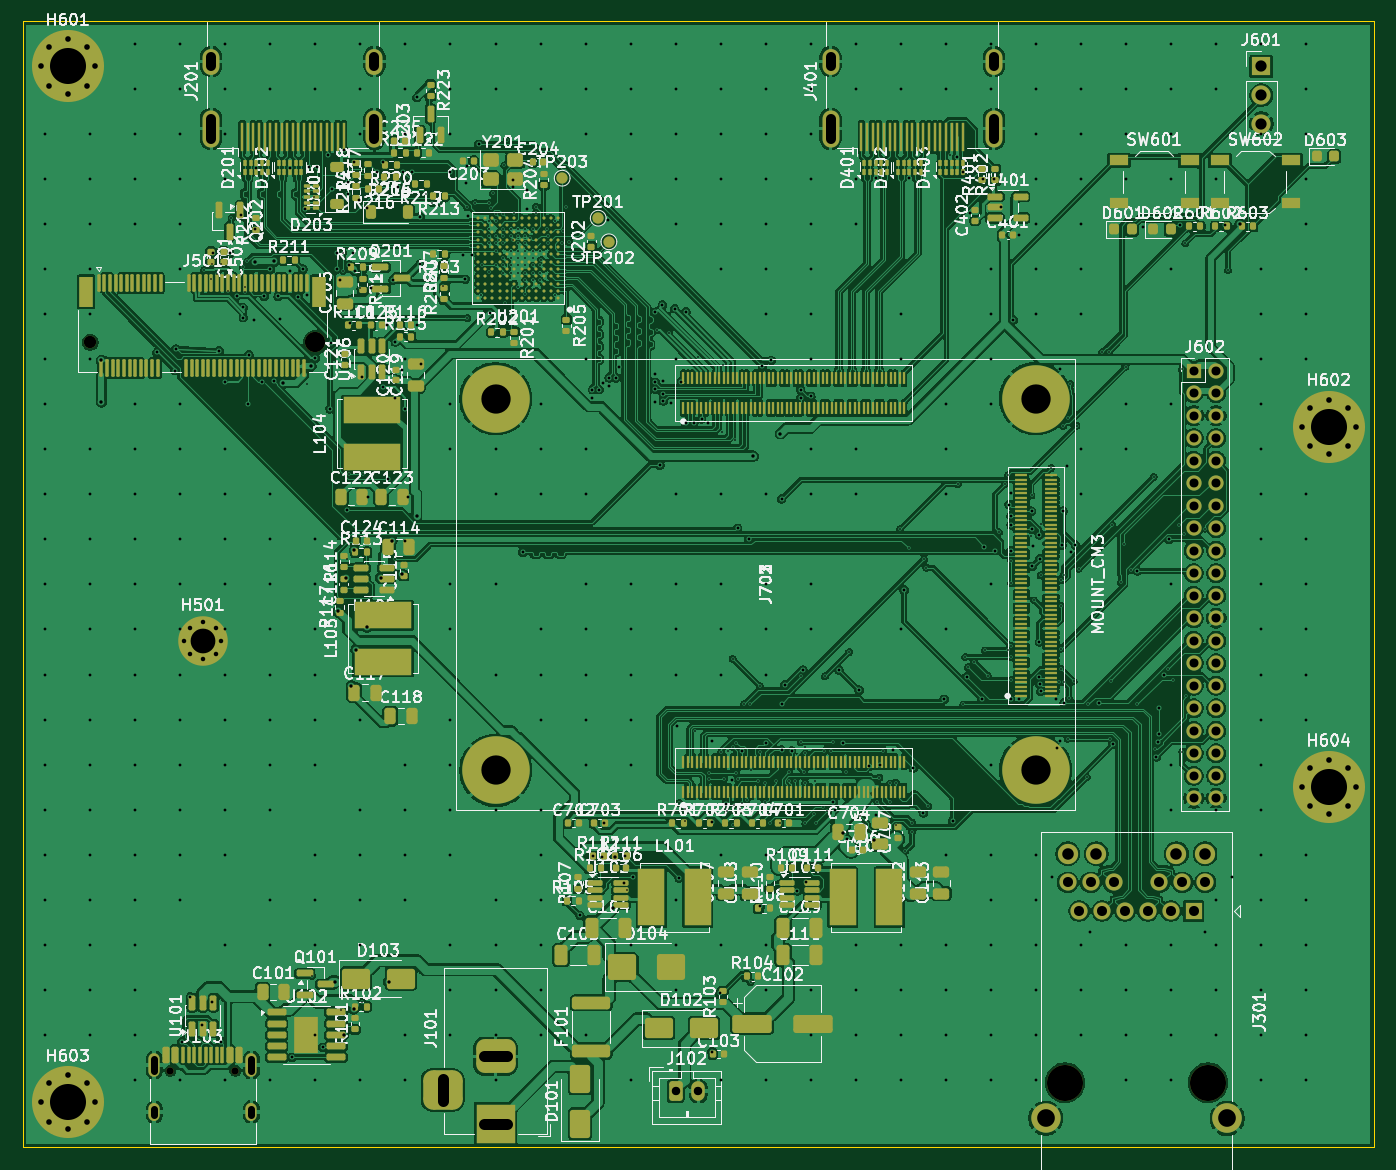
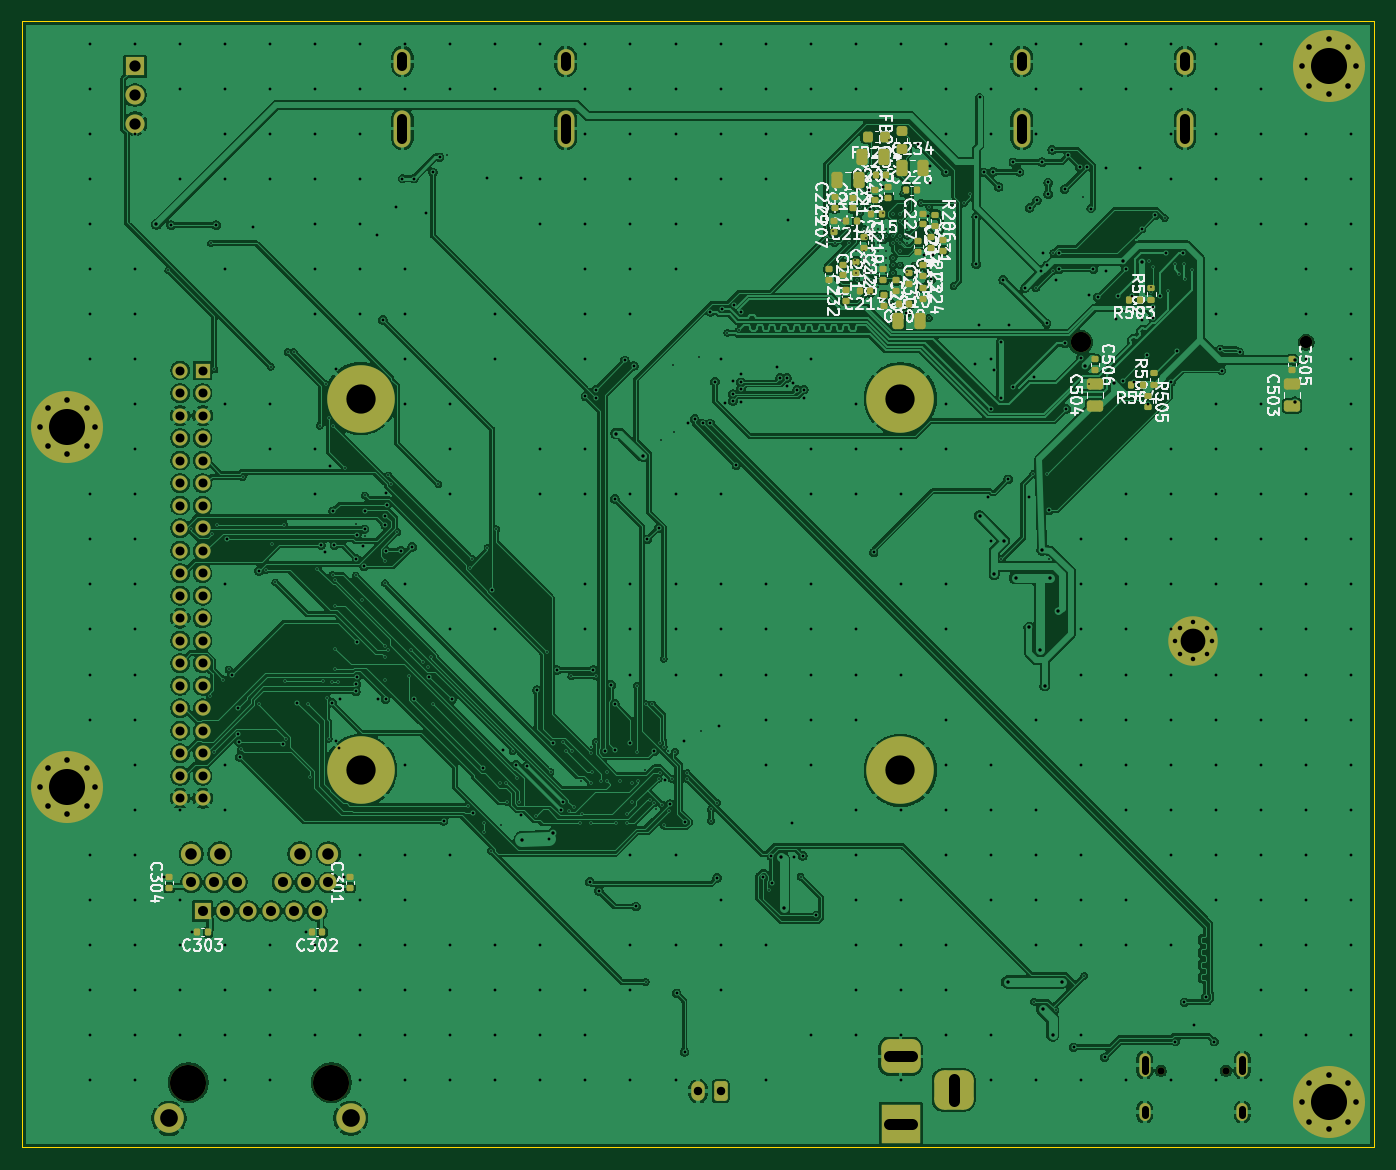
Circuit board: 11 layer files. Board 120.0 x 100.0 mm.
- bottom_copper: relay-B_Cu.gbl (425166 bytes)
- bottom_mask: relay-B_Mask.gbs (10203 bytes)
- paste: relay-B_Paste.gbp (5550 bytes)
- bottom_silk: relay-B_Silkscreen.gbo (131791 bytes)
- outline: relay-Edge_Cuts.gm1 (604 bytes)
- top_copper: relay-F_Cu.gtl (745006 bytes)
- top_mask: relay-F_Mask.gts (34858 bytes)
- paste: relay-F_Paste.gtp (30187 bytes)
- top_silk: relay-F_Silkscreen.gto (395243 bytes)
- drill: relay-NPTH.drl (604 bytes)
- drill: relay-PTH.drl (15224 bytes)

=== bottom_copper: relay-B_Cu.gbl (425166 bytes, source omitted) ===
=== bottom_mask: relay-B_Mask.gbs (10203 bytes, source omitted) ===
=== paste: relay-B_Paste.gbp ===
%TF.GenerationSoftware,KiCad,Pcbnew,10.0.7*%
%TF.CreationDate,2026-10-23T15:13:49-07:00*%
%TF.ProjectId,relay,72656c61-792e-46b6-9963-61645f706362,rev?*%
%TF.SameCoordinates,Original*%
%TF.FileFunction,Paste,Bot*%
%TF.FilePolarity,Positive*%
%FSLAX46Y46*%
G04 Gerber Fmt 4.6, Leading zero omitted, Abs format (unit mm)*
G04 Created by KiCad (PCBNEW 10.0.7) date 2026-10-23 15:13:49*
%MOMM*%
%LPD*%
G01*
G04 APERTURE LIST*
G04 Aperture macros list*
%AMRoundRect*
0 Rectangle with rounded corners*
0 $1 Rounding radius*
0 $2 $3 $4 $5 $6 $7 $8 $9 X,Y pos of 4 corners*
0 Add a 4 corners polygon primitive as box body*
4,1,4,$2,$3,$4,$5,$6,$7,$8,$9,$2,$3,0*
0 Add four circle primitives for the rounded corners*
1,1,$1+$1,$2,$3*
1,1,$1+$1,$4,$5*
1,1,$1+$1,$6,$7*
1,1,$1+$1,$8,$9*
0 Add four rect primitives between the rounded corners*
20,1,$1+$1,$2,$3,$4,$5,0*
20,1,$1+$1,$4,$5,$6,$7,0*
20,1,$1+$1,$6,$7,$8,$9,0*
20,1,$1+$1,$8,$9,$2,$3,0*%
G04 Aperture macros list end*
%ADD10RoundRect,0.140000X0.170000X-0.140000X0.170000X0.140000X-0.170000X0.140000X-0.170000X-0.140000X0*%
%ADD11RoundRect,0.140000X0.140000X0.170000X-0.140000X0.170000X-0.140000X-0.170000X0.140000X-0.170000X0*%
%ADD12RoundRect,0.140000X-0.170000X0.140000X-0.170000X-0.140000X0.170000X-0.140000X0.170000X0.140000X0*%
%ADD13RoundRect,0.218750X0.256250X-0.218750X0.256250X0.218750X-0.256250X0.218750X-0.256250X-0.218750X0*%
%ADD14RoundRect,0.140000X-0.140000X-0.170000X0.140000X-0.170000X0.140000X0.170000X-0.140000X0.170000X0*%
%ADD15RoundRect,0.250000X-0.250000X-0.475000X0.250000X-0.475000X0.250000X0.475000X-0.250000X0.475000X0*%
%ADD16RoundRect,0.135000X0.185000X-0.135000X0.185000X0.135000X-0.185000X0.135000X-0.185000X-0.135000X0*%
%ADD17RoundRect,0.218750X-0.218750X-0.256250X0.218750X-0.256250X0.218750X0.256250X-0.218750X0.256250X0*%
%ADD18RoundRect,0.250000X0.475000X-0.250000X0.475000X0.250000X-0.475000X0.250000X-0.475000X-0.250000X0*%
%ADD19RoundRect,0.250000X0.250000X0.475000X-0.250000X0.475000X-0.250000X-0.475000X0.250000X-0.475000X0*%
%ADD20RoundRect,0.135000X-0.135000X-0.185000X0.135000X-0.185000X0.135000X0.185000X-0.135000X0.185000X0*%
%ADD21RoundRect,0.135000X-0.185000X0.135000X-0.185000X-0.135000X0.185000X-0.135000X0.185000X0.135000X0*%
G04 APERTURE END LIST*
D10*
%TO.C,C227*%
X70025000Y-48030000D03*
X70025000Y-47070000D03*
%TD*%
D11*
%TO.C,C226*%
X71529999Y-45012499D03*
X70569999Y-45012499D03*
%TD*%
D10*
%TO.C,C304*%
X136950000Y-106940000D03*
X136950000Y-105980000D03*
%TD*%
D12*
%TO.C,C225*%
X71225000Y-52370000D03*
X71225000Y-53330000D03*
%TD*%
D13*
%TO.C,FB201*%
X71929166Y-41312499D03*
X71929166Y-39737499D03*
%TD*%
D14*
%TO.C,C213*%
X74695000Y-53950000D03*
X75655000Y-53950000D03*
%TD*%
D12*
%TO.C,C223*%
X70025000Y-51620000D03*
X70025000Y-52580000D03*
%TD*%
%TO.C,C212*%
X76000000Y-51345000D03*
X76000000Y-52305000D03*
%TD*%
%TO.C,C211*%
X77150000Y-51595000D03*
X77150000Y-52555000D03*
%TD*%
%TO.C,C218*%
X78350000Y-51995000D03*
X78350000Y-52955000D03*
%TD*%
D14*
%TO.C,C302*%
X123360000Y-110900000D03*
X124320000Y-110900000D03*
%TD*%
D15*
%TO.C,C222*%
X75737499Y-44112499D03*
X77637499Y-44112499D03*
%TD*%
D16*
%TO.C,R502*%
X49749999Y-54734999D03*
X49749999Y-53714999D03*
%TD*%
D10*
%TO.C,C207*%
X77949999Y-48704999D03*
X77949999Y-47744999D03*
%TD*%
D16*
%TO.C,R501*%
X49499999Y-62284999D03*
X49499999Y-61264999D03*
%TD*%
D10*
%TO.C,C201*%
X68225000Y-50354999D03*
X68225000Y-49394999D03*
%TD*%
D17*
%TO.C,FB202*%
X73362499Y-40224999D03*
X74937499Y-40224999D03*
%TD*%
D10*
%TO.C,C221*%
X74287499Y-45892499D03*
X74287499Y-44932499D03*
%TD*%
D18*
%TO.C,C504*%
X54750000Y-64125000D03*
X54750000Y-62225000D03*
%TD*%
D12*
%TO.C,C216*%
X70425000Y-49520000D03*
X70425000Y-50480000D03*
%TD*%
D10*
%TO.C,C232*%
X76825000Y-54830000D03*
X76825000Y-53870000D03*
%TD*%
D12*
%TO.C,C505*%
X37250000Y-59995000D03*
X37250000Y-60955000D03*
%TD*%
D10*
%TO.C,C228*%
X73550000Y-52955000D03*
X73550000Y-51995000D03*
%TD*%
D12*
%TO.C,C230*%
X72375000Y-52970000D03*
X72375000Y-53930000D03*
%TD*%
D11*
%TO.C,C233*%
X74234166Y-43612499D03*
X73274166Y-43612499D03*
%TD*%
D19*
%TO.C,C210*%
X72212499Y-56612499D03*
X70312499Y-56612499D03*
%TD*%
D15*
%TO.C,C206*%
X73499999Y-42012499D03*
X75399999Y-42012499D03*
%TD*%
D19*
%TO.C,C234*%
X71904166Y-43012499D03*
X70004166Y-43012499D03*
%TD*%
D10*
%TO.C,C301*%
X120900000Y-106940000D03*
X120900000Y-105980000D03*
%TD*%
D12*
%TO.C,C231*%
X69300000Y-49145000D03*
X69300000Y-50105000D03*
%TD*%
%TO.C,C506*%
X54750000Y-59995000D03*
X54750000Y-60955000D03*
%TD*%
D10*
%TO.C,C229*%
X77875000Y-46579999D03*
X77875000Y-45619999D03*
%TD*%
D12*
%TO.C,C219*%
X75275000Y-49145000D03*
X75275000Y-50105000D03*
%TD*%
D20*
%TO.C,R504*%
X50489999Y-62274999D03*
X51509999Y-62274999D03*
%TD*%
D10*
%TO.C,C220*%
X73087499Y-45692499D03*
X73087499Y-44732499D03*
%TD*%
D12*
%TO.C,C208*%
X73525000Y-54320000D03*
X73525000Y-55280000D03*
%TD*%
D21*
%TO.C,R206*%
X68925000Y-47164999D03*
X68925000Y-48184999D03*
%TD*%
%TO.C,R505*%
X49999999Y-63264999D03*
X49999999Y-64284999D03*
%TD*%
D18*
%TO.C,C503*%
X37250000Y-64125000D03*
X37250000Y-62225000D03*
%TD*%
D12*
%TO.C,C224*%
X70025000Y-53670000D03*
X70025000Y-54630000D03*
%TD*%
D14*
%TO.C,C214*%
X75870000Y-47725000D03*
X76830000Y-47725000D03*
%TD*%
%TO.C,C209*%
X71219999Y-55049999D03*
X72179999Y-55049999D03*
%TD*%
%TO.C,C303*%
X133520000Y-110900000D03*
X134480000Y-110900000D03*
%TD*%
D10*
%TO.C,C217*%
X76200000Y-46605000D03*
X76200000Y-45645000D03*
%TD*%
D20*
%TO.C,R503*%
X50739999Y-54724999D03*
X51759999Y-54724999D03*
%TD*%
D14*
%TO.C,C215*%
X73670000Y-47125000D03*
X74630000Y-47125000D03*
%TD*%
M02*

=== bottom_silk: relay-B_Silkscreen.gbo (131791 bytes, source omitted) ===
=== outline: relay-Edge_Cuts.gm1 ===
%TF.GenerationSoftware,KiCad,Pcbnew,10.0.7*%
%TF.CreationDate,2026-10-23T15:13:49-07:00*%
%TF.ProjectId,relay,72656c61-792e-46b6-9963-61645f706362,rev?*%
%TF.SameCoordinates,Original*%
%TF.FileFunction,Profile,NP*%
%FSLAX46Y46*%
G04 Gerber Fmt 4.6, Leading zero omitted, Abs format (unit mm)*
G04 Created by KiCad (PCBNEW 10.0.7) date 2026-10-23 15:13:49*
%MOMM*%
%LPD*%
G01*
G04 APERTURE LIST*
%TA.AperFunction,Profile*%
%ADD10C,0.100000*%
%TD*%
G04 APERTURE END LIST*
D10*
X30000000Y-30000000D02*
X150000000Y-30000000D01*
X150000000Y-130000000D01*
X30000000Y-130000000D01*
X30000000Y-30000000D01*
M02*

=== top_copper: relay-F_Cu.gtl (745006 bytes, source omitted) ===
=== top_mask: relay-F_Mask.gts (34858 bytes, source omitted) ===
=== paste: relay-F_Paste.gtp (30187 bytes, source omitted) ===
=== top_silk: relay-F_Silkscreen.gto (395243 bytes, source omitted) ===
=== drill: relay-NPTH.drl ===
M48
; DRILL file KiCad 10.0.7 date 2026-10-23T15:13:50
; FORMAT={-:-/ absolute / metric / decimal}
; #@! TF.CreationDate,2026-10-23T15:13:50-07:00
; #@! TF.GenerationSoftware,Kicad,Pcbnew,10.0.7
; #@! TF.FileFunction,NonPlated,1,4,NPTH
FMAT,2
METRIC
; #@! TA.AperFunction,NonPlated,NPTH,ComponentDrill
T1C0.650
; #@! TA.AperFunction,NonPlated,NPTH,ComponentDrill
T2C1.100
; #@! TA.AperFunction,NonPlated,NPTH,ComponentDrill
T3C1.800
; #@! TA.AperFunction,NonPlated,NPTH,ComponentDrill
T4C3.200
%
G90
G05
T1
X43.11Y-123.2
X48.89Y-123.2
T2
X36.0Y-58.5
T3
X56.0Y-58.5
T4
X122.57Y-124.24
X135.27Y-124.24
M30

=== drill: relay-PTH.drl (15224 bytes, source omitted) ===
